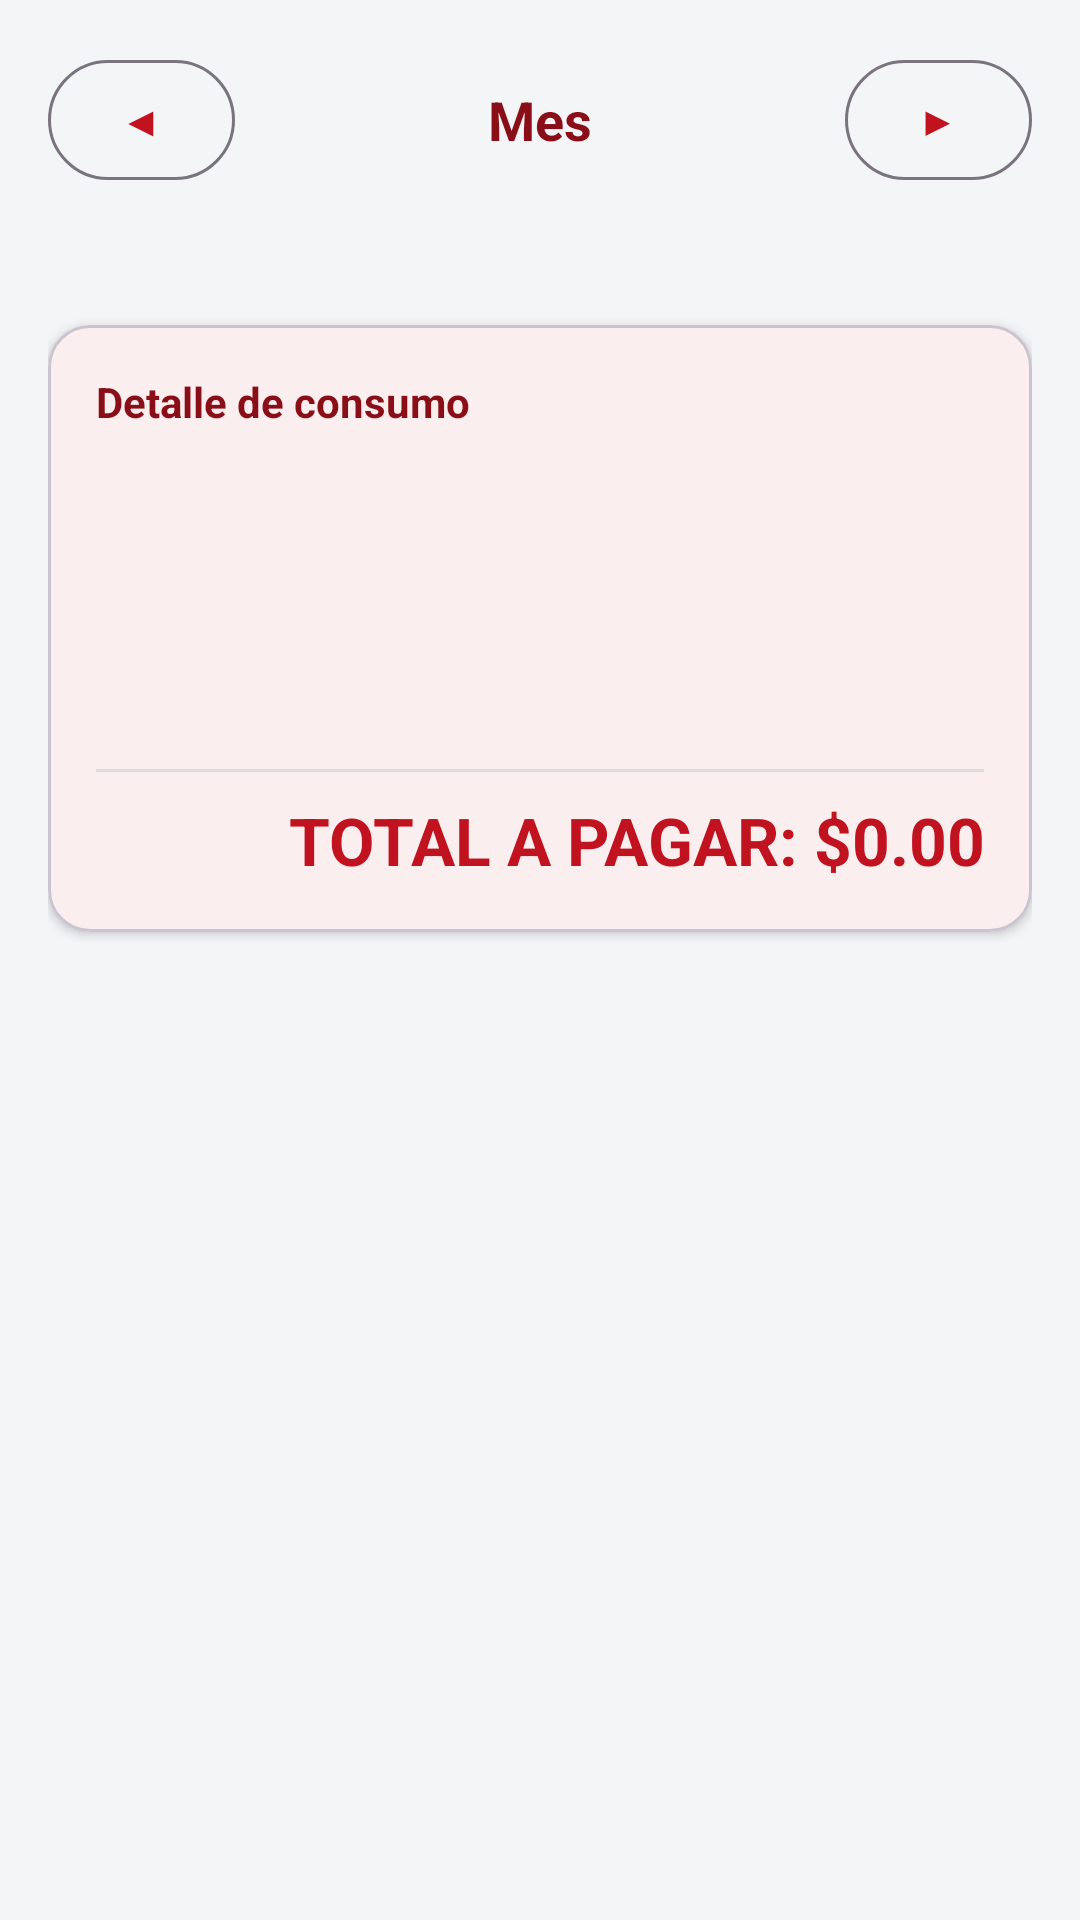

Reconstruct the res/layout file that produces this screen, plus the resources it refers to.
<!-- AndroidManifest.xml: application theme Theme.Confronta -->
<!-- res/layout/activity_liquidacion.xml -->
<?xml version="1.0" encoding="utf-8"?>
<ScrollView xmlns:android="http://schemas.android.com/apk/res/android"
    xmlns:app="http://schemas.android.com/apk/res-auto"
    android:layout_width="match_parent"
    android:layout_height="match_parent"
    android:background="@color/gris_fondo"
    android:fillViewport="true">

    <LinearLayout
        android:layout_width="match_parent"
        android:layout_height="wrap_content"
        android:orientation="vertical"
        android:padding="16dp">

        <LinearLayout
            android:layout_width="match_parent" android:layout_height="wrap_content"
            android:orientation="horizontal" android:gravity="center_vertical">
            <com.google.android.material.button.MaterialButton
                android:id="@+id/btnMesAnterior"
                style="@style/Widget.Material3.Button.OutlinedButton"
                android:layout_width="wrap_content" android:layout_height="wrap_content"
                android:text="◀" android:minWidth="48dp" />
            <TextView
                android:id="@+id/tvMes"
                android:layout_width="0dp" android:layout_height="wrap_content"
                android:layout_weight="1" android:gravity="center"
                android:text="Mes" android:textStyle="bold" android:textSize="18sp"
                android:textColor="@color/verde_militar_oscuro" />
            <com.google.android.material.button.MaterialButton
                android:id="@+id/btnMesSiguiente"
                style="@style/Widget.Material3.Button.OutlinedButton"
                android:layout_width="wrap_content" android:layout_height="wrap_content"
                android:text="▶" android:minWidth="48dp" />
        </LinearLayout>

        <TextView
            android:id="@+id/tvPersona"
            android:layout_width="match_parent" android:layout_height="wrap_content"
            android:layout_marginTop="10dp"
            android:textSize="15sp" android:textColor="@color/gris_texto" />

        <com.google.android.material.card.MaterialCardView
            android:layout_width="match_parent" android:layout_height="wrap_content"
            android:layout_marginTop="14dp"
            app:cardCornerRadius="14dp" app:cardElevation="2dp">
            <LinearLayout
                android:layout_width="match_parent" android:layout_height="wrap_content"
                android:orientation="vertical" android:padding="16dp">

                <TextView
                    android:layout_width="wrap_content" android:layout_height="wrap_content"
                    android:text="Detalle de consumo" android:textStyle="bold"
                    android:textColor="@color/verde_militar_oscuro"
                    android:layout_marginBottom="8dp" />

                <TextView android:id="@+id/tvDesayuno"
                    android:layout_width="match_parent" android:layout_height="wrap_content"
                    android:paddingVertical="6dp" android:textSize="15sp" />
                <TextView android:id="@+id/tvAlmuerzo"
                    android:layout_width="match_parent" android:layout_height="wrap_content"
                    android:paddingVertical="6dp" android:textSize="15sp" />
                <TextView android:id="@+id/tvMerienda"
                    android:layout_width="match_parent" android:layout_height="wrap_content"
                    android:paddingVertical="6dp" android:textSize="15sp" />

                <View
                    android:layout_width="match_parent" android:layout_height="1dp"
                    android:background="#DDD" android:layout_marginVertical="8dp" />

                <TextView
                    android:id="@+id/tvTotal"
                    android:layout_width="match_parent" android:layout_height="wrap_content"
                    android:text="TOTAL A PAGAR: $0.00"
                    android:textStyle="bold" android:textSize="22sp"
                    android:gravity="end" android:textColor="@color/verde_militar" />
            </LinearLayout>
        </com.google.android.material.card.MaterialCardView>

        <ProgressBar
            android:id="@+id/progreso"
            android:layout_width="wrap_content" android:layout_height="wrap_content"
            android:layout_gravity="center" android:layout_marginTop="16dp"
            android:visibility="gone" />
    </LinearLayout>
</ScrollView>
<!-- resources referenced by this layout -->
<resources>
  <color name="gris_fondo">#F4F5F7</color>
  <color name="gris_texto">#5B5F66</color>
  <color name="verde_militar">#C1121F</color>
  <color name="verde_militar_oscuro">#8A0E17</color>
  <style name="Theme.Confronta" parent="Theme.Material3.Light">
          <item name="colorPrimary">@color/verde_militar</item>
          <item name="colorPrimaryDark">@color/verde_militar_oscuro</item>
          <item name="colorOnPrimary">@color/blanco</item>
          <item name="colorSecondary">@color/dorado</item>
          <item name="colorOnSecondary">@color/blanco</item>
  
          
          <item name="colorSurface">@color/superficie</item>
          <item name="colorOnSurface">@color/texto_principal</item>
          <item name="colorOnSurfaceVariant">@color/texto_secundario</item>
          <item name="android:colorBackground">@color/gris_fondo</item>
          <item name="colorOnBackground">@color/texto_principal</item>
          <item name="android:textColorPrimary">@color/texto_principal</item>
          <item name="android:textColorSecondary">@color/texto_secundario</item>
          <item name="android:textColorHint">@color/texto_hint</item>
  
          
          <item name="materialButtonStyle">@style/Widget.Confronta.Button</item>
  
          
          <item name="android:statusBarColor">@color/negro</item>
      </style>
  <color name="blanco">#FFFFFF</color>
  <color name="dorado">#52565C</color>
  <color name="superficie">#FFFFFF</color>
  <color name="texto_principal">#14161A</color>
  <color name="texto_secundario">#41454B</color>
  <color name="texto_hint">#6B7078</color>
  <style name="Widget.Confronta.Button" parent="Widget.Material3.Button">
          <item name="backgroundTint">@color/boton_fondo</item>
          <item name="android:textColor">@color/boton_texto</item>
          <item name="iconTint">@color/boton_texto</item>
          <item name="rippleColor">@color/blanco</item>
          <item name="android:textAllCaps">false</item>
      </style>
  <color name="negro">#14161A</color>
</resources>
